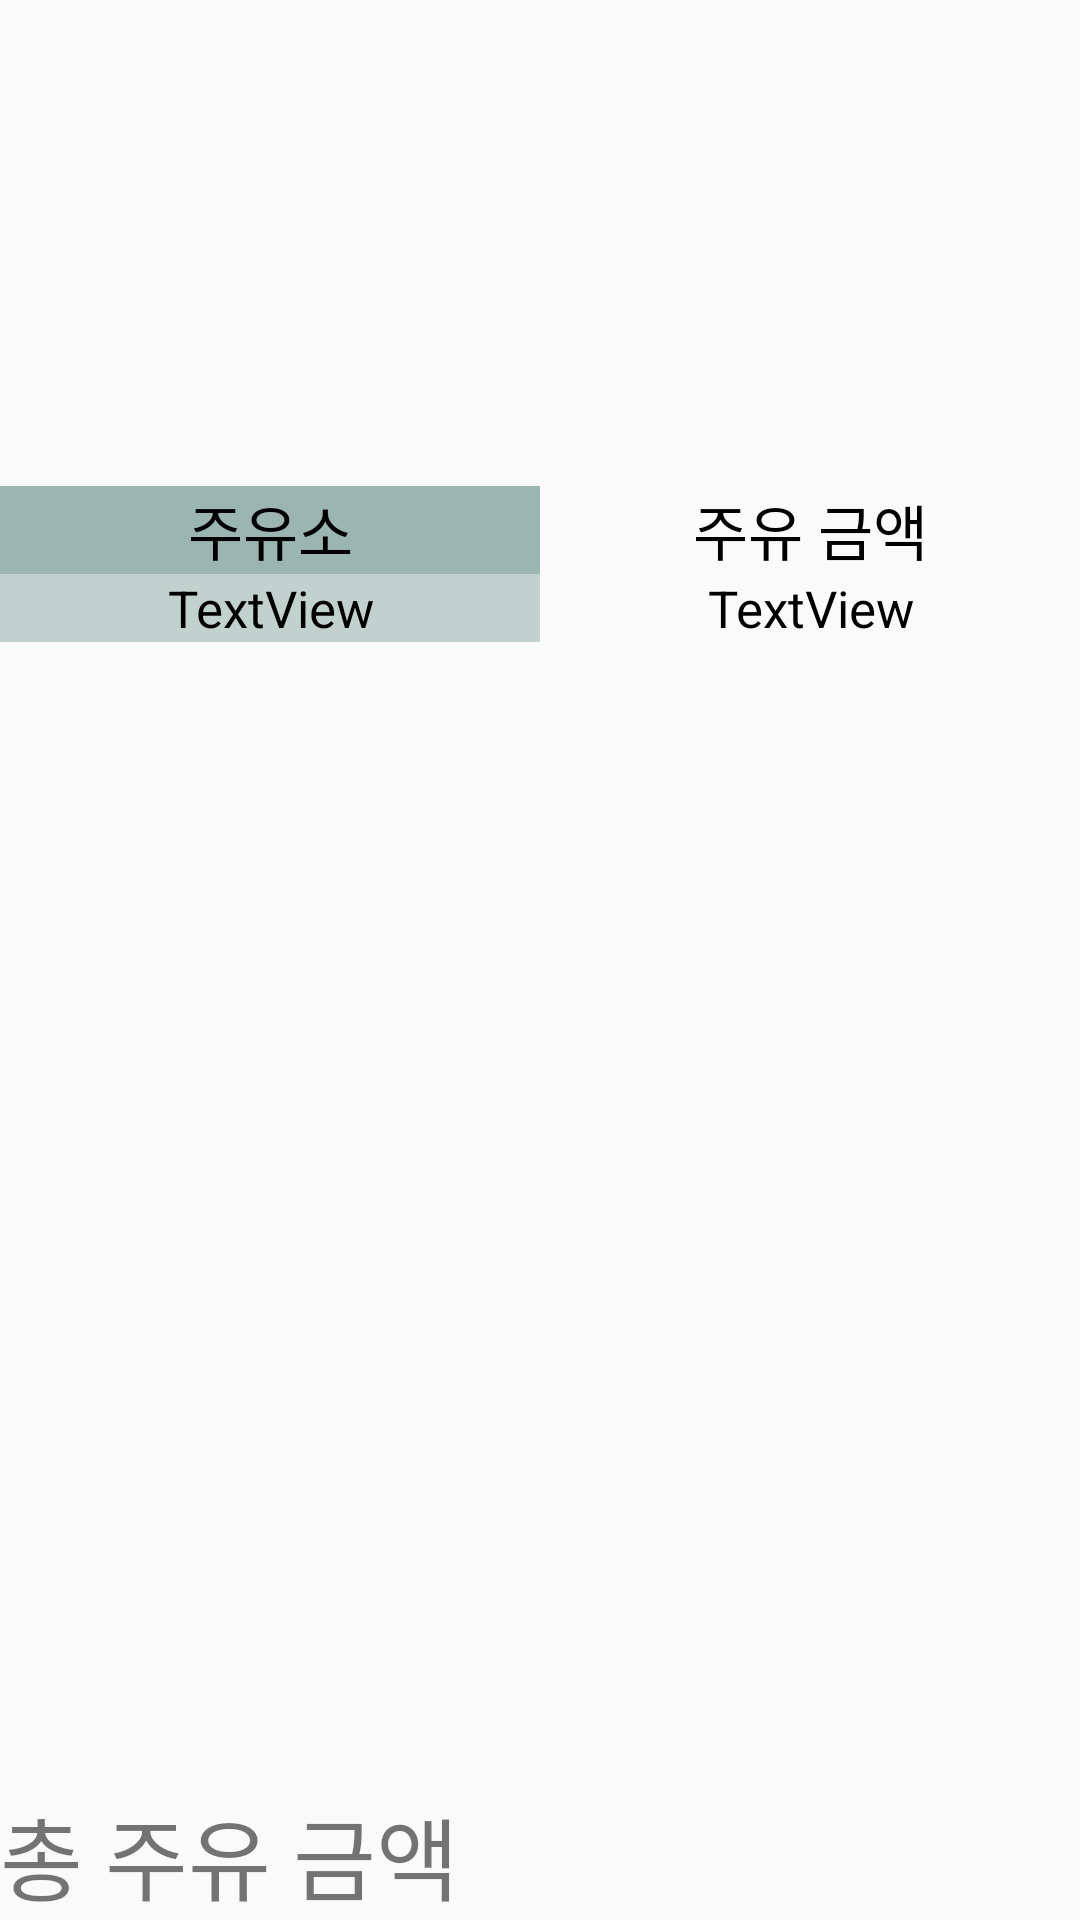

The Android layout XML behind this screen, and the referenced resources:
<!-- AndroidManifest.xml: application theme AppTheme -->
<!-- res/layout/activity_oil.xml -->
<?xml version="1.0" encoding="utf-8"?>
<LinearLayout xmlns:android="http://schemas.android.com/apk/res/android"
    xmlns:app="http://schemas.android.com/apk/res-auto"
    xmlns:tools="http://schemas.android.com/tools"
    android:layout_width="match_parent"
    android:layout_height="match_parent"
    android:orientation="vertical"
    tools:context=".OilActivity" >

    <ImageView
        android:id="@+id/imageView4"
        android:layout_width="match_parent"
        android:layout_height="162dp"
        app:srcCompat="@drawable/acca" />

    <ScrollView
        android:layout_width="match_parent"
        android:layout_height="wrap_content"
        android:layout_weight="10">

        <LinearLayout
            android:layout_width="match_parent"
            android:layout_height="wrap_content"
            android:orientation="vertical">

            <LinearLayout
                android:layout_width="match_parent"
                android:layout_height="match_parent"
                android:layout_weight="1"
                android:orientation="horizontal">

                <TextView
                    android:id="@+id/asdf2"
                    android:layout_width="match_parent"
                    android:layout_height="wrap_content"
                    android:layout_weight="1"
                    android:background="@color/background_color2"
                    android:gravity="center"
                    android:text="주유소"
                    android:textColor="@android:color/black"
                    android:textSize="20sp" />

                <TextView
                    android:id="@+id/textViasdf"
                    android:layout_width="match_parent"
                    android:layout_height="wrap_content"
                    android:layout_weight="1"
                    android:gravity="center"
                    android:text="주유 금액"
                    android:textColor="@android:color/black"
                    android:textSize="20sp" />
            </LinearLayout>

            <LinearLayout
                android:layout_width="match_parent"
                android:layout_height="match_parent"
                android:orientation="horizontal">

                <TextView
                    android:id="@+id/oilStation"
                    android:layout_width="wrap_content"
                    android:layout_height="wrap_content"
                    android:layout_weight="1"
                    android:background="@color/background_color"
                    android:gravity="center"
                    android:text="TextView"
                    android:textColor="@android:color/black"
                    android:textSize="17sp" />

                <TextView
                    android:id="@+id/oilPrise"
                    android:layout_width="wrap_content"
                    android:layout_height="wrap_content"
                    android:layout_weight="1"
                    android:gravity="center"
                    android:text="TextView"
                    android:textColor="@android:color/black"
                    android:textSize="17sp" />
            </LinearLayout>
        </LinearLayout>
    </ScrollView>

    <TextView
        android:id="@+id/tetete"
        android:layout_width="match_parent"
        android:layout_height="wrap_content"
        android:text="총 주유 금액"
        android:textSize="30sp" />

</LinearLayout>
<!-- resources referenced by this layout -->
<resources>
  <color name="background_color">#C1D2CE</color>
  <color name="background_color2">#9BB6B1</color>
  <style name="AppTheme" parent="Theme.AppCompat.Light.DarkActionBar">
          
          <item name="colorPrimary">@color/colorPrimary</item>
          <item name="colorPrimaryDark">@color/colorText</item>
          <item name="colorAccent">@color/colorAccent</item>
          <item name="windowNoTitle">true</item>
      </style>
  <color name="colorPrimary">#008577</color>
  <color name="colorText">#000000</color>
  <color name="colorAccent">#D81B60</color>
</resources>
